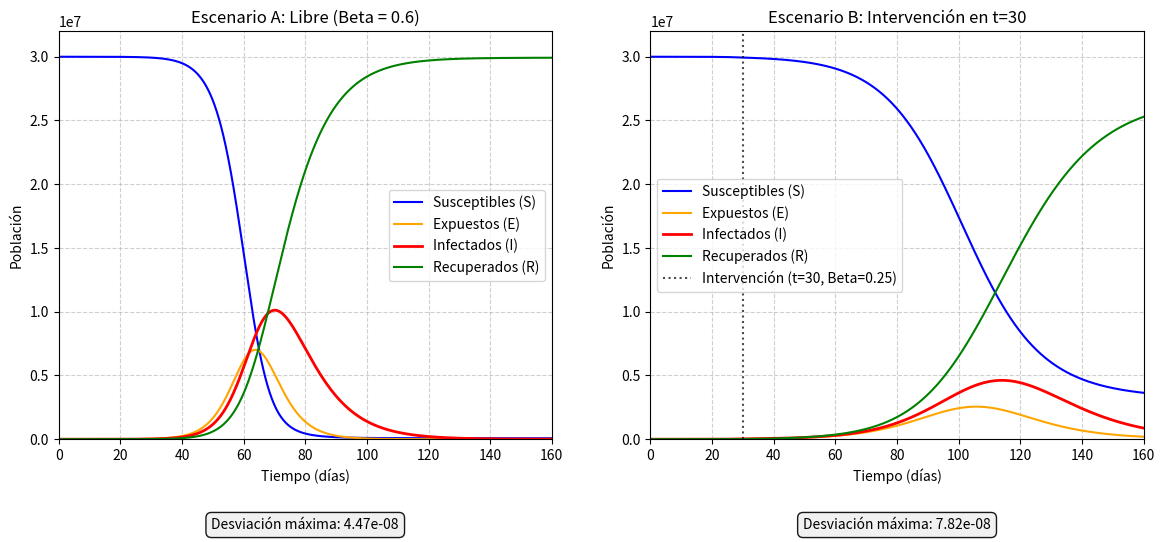

Here is the Python script that generated this plot:
# ==========================================
# Taller 5
# Alumno: Anthony Alvarado 27.321.522
# ==========================================
#Librerias:
import numpy as np 
import matplotlib.pyplot as plt

# ==========================================
#Codigo:
# ==========================================
#Funciones:
# ==========================================

def SEIR_B(t, y , beta_base, sigma, gamma, N):
	"""
		Modelo SEIR para el escenario B.

		Si el tiempo t>=30, el parametro de transmisión beta se reduce a 0.25
	"""

	S, E, I ,R = y 

	if t >= 30:

		beta = 0.25
	else:
		beta = beta_base

	#Se desarrolla las ecuaciones del modelo SEIR
	dS_dt = -beta * S * I / N
	dE_dt = (beta * S * I / N) - (sigma * E)
	dI_dt = (sigma * E) - (gamma * I)
	dR_dt = gamma * I

	#Se retorna las derivadas.
	return np.array([dS_dt, dE_dt, dI_dt, dR_dt], dtype=float)


def SEIR_A(t, y, beta, sigma, gamma, N):
	"""
		Modelo SEIR para el Escenario A (Libre).
	"""
	S, E, I, R = y

	dS_dt = -beta * S * I / N

	dE_dt = (beta * S * I / N) - (sigma * E)

	dI_dt = (sigma * E) - (gamma * I)

	dR_dt = gamma * I

	return np.array([dS_dt, dE_dt, dI_dt, dR_dt], dtype=float)



def RK4(f, t, y, h, beta, sigma, gamma, N):
	"""
		Implementacion del algoritmo de RK4 para sistemas de EDO.
	"""

	k1 = f(t, y, beta, sigma, gamma, N)

	k2 = f(t + h / 2.0, y + (h / 2.0) * k1, beta, sigma, gamma, N)

	k3 = f(t + h / 2.0, y + (h / 2.0) * k2, beta, sigma, gamma, N)

	k4 = f(t + h, y + h * k3, beta, sigma, gamma, N)

	y_next = y + (h / 6.0) * (k1 + 2 * k2 + 2 * k3 + k4)

	return y_next
		

def inicio_simulacion(deriv_func, beta_val, t_end=160.0, h=0.1):
	"""
		Configura las condiciones inciales y ejecuta la simulación.
	"""
	N = 3e7 #Población total.
	I0 = 100.0 #Infectados iniciales.
	E0 = 0.0 #Expuestos iniciales
	R0 = 0.0 #Recuperados iniciales
	S0 = N - I0 #Susceptibles iniciales
	y0 = np.array([S0, E0, I0, R0], dtype=float)

	# Parámetros biológicos fijos del modelo
	sigma = 0.2  # Tasa de paso de expuesto a infectado
	gamma = 0.1  # Tasa de recuperación

	t_values = np.arange(0.0, t_end + h, h)
	results = np.zeros((len(t_values), 4))
	results[0] = y0

	y = y0
	for i in range(1, len(t_values)):
		t = t_values[i - 1]
		y = RK4(deriv_func, t, y, h, beta_val, sigma, gamma, N)
		results[i] = y

	return t_values, results

# ==========================================
# Bloque Principal:
# ==========================================
# Ejecucion de ambos escenarios
t_A, res_A = inicio_simulacion(SEIR_A, beta_val=0.6)
t_B, res_B = inicio_simulacion(SEIR_B, beta_val=0.6)

# Limpieza preventiva de valores numéricos extremos.
res_A = np.nan_to_num(res_A)
res_B = np.nan_to_num(res_B)

# --- Analisis de conservación (Cálculo de desviaciones) ---
total_pop_A = np.sum(res_A, axis=1)
total_pop_B = np.sum(res_B, axis=1)

max_dev_A = np.max(np.abs(total_pop_A - 3e7))
max_dev_B = np.max(np.abs(total_pop_B - 3e7))


# ==========================================
# Graficas:
# ==========================================

fig = plt.figure(figsize=(14, 6))
fig.set_layout_engine("none") #Evita conflictos de diseño de ventanas (me estaba dando).

ax1 = fig.add_subplot(1, 2, 1)
ax2 = fig.add_subplot(1, 2, 2)

# --- Subgráfico Escenario A ---
ax1.plot(t_A, res_A[:, 0], label="Susceptibles (S)", color="blue")
ax1.plot(t_A, res_A[:, 1], label="Expuestos (E)", color="orange")
ax1.plot(
    t_A, res_A[:, 2], label="Infectados (I)", color="red", linewidth=2
)
ax1.plot(t_A, res_A[:, 3], label="Recuperados (R)", color="green")
ax1.set_title("Escenario A: Libre (Beta = 0.6)")
ax1.set_xlabel("Tiempo (días)")
ax1.set_ylabel("Población")
ax1.set_xlim(0, 160)
ax1.set_ylim(-1000, 32000000)
ax1.grid(True, linestyle="--", alpha=0.6)
ax1.legend()


# Cuadro de desviación máxima en Escenario A.
ax1.text(
    0.5,
    -0.22,
    f"Desviación máxima: {max_dev_A:.2e}",
    transform=ax1.transAxes,
    ha="center",
    fontsize=10,
    bbox=dict(boxstyle="round,pad=0.4", facecolor="#f0f0f0", alpha=0.9),
)

# --- Subgráfico Escenario B ---
ax2.plot(t_B, res_B[:, 0], label="Susceptibles (S)", color="blue")
ax2.plot(t_B, res_B[:, 1], label="Expuestos (E)", color="orange")
ax2.plot(
    t_B, res_B[:, 2], label="Infectados (I)", color="red", linewidth=2
)
ax2.plot(t_B, res_B[:, 3], label="Recuperados (R)", color="green")
ax2.axvline(
    x=30,
    color="black",
    linestyle=":",
    alpha=0.7,
    label="Intervención (t=30, Beta=0.25)",
)
ax2.set_title("Escenario B: Intervención en t=30")
ax2.set_xlabel("Tiempo (días)")
ax2.set_ylabel("Población")
ax2.set_xlim(0, 160)
ax2.set_ylim(-1000, 32000000)
ax2.grid(True, linestyle="--", alpha=0.6)
ax2.legend()

# Cuadro con desviación máxima en Escenario B.
ax2.text(
    0.5,
    -0.22,
    f"Desviación máxima: {max_dev_B:.2e}",
    transform=ax2.transAxes,
    ha="center",
    fontsize=10,
    bbox=dict(boxstyle="round,pad=0.4", facecolor="#f0f0f0", alpha=0.9),
)

# Ajuste de márgenes para acomodar los cuadros de texto inferiores
fig.subplots_adjust(bottom=0.2)
# Mostrar la ventana gráfica
plt.show()
